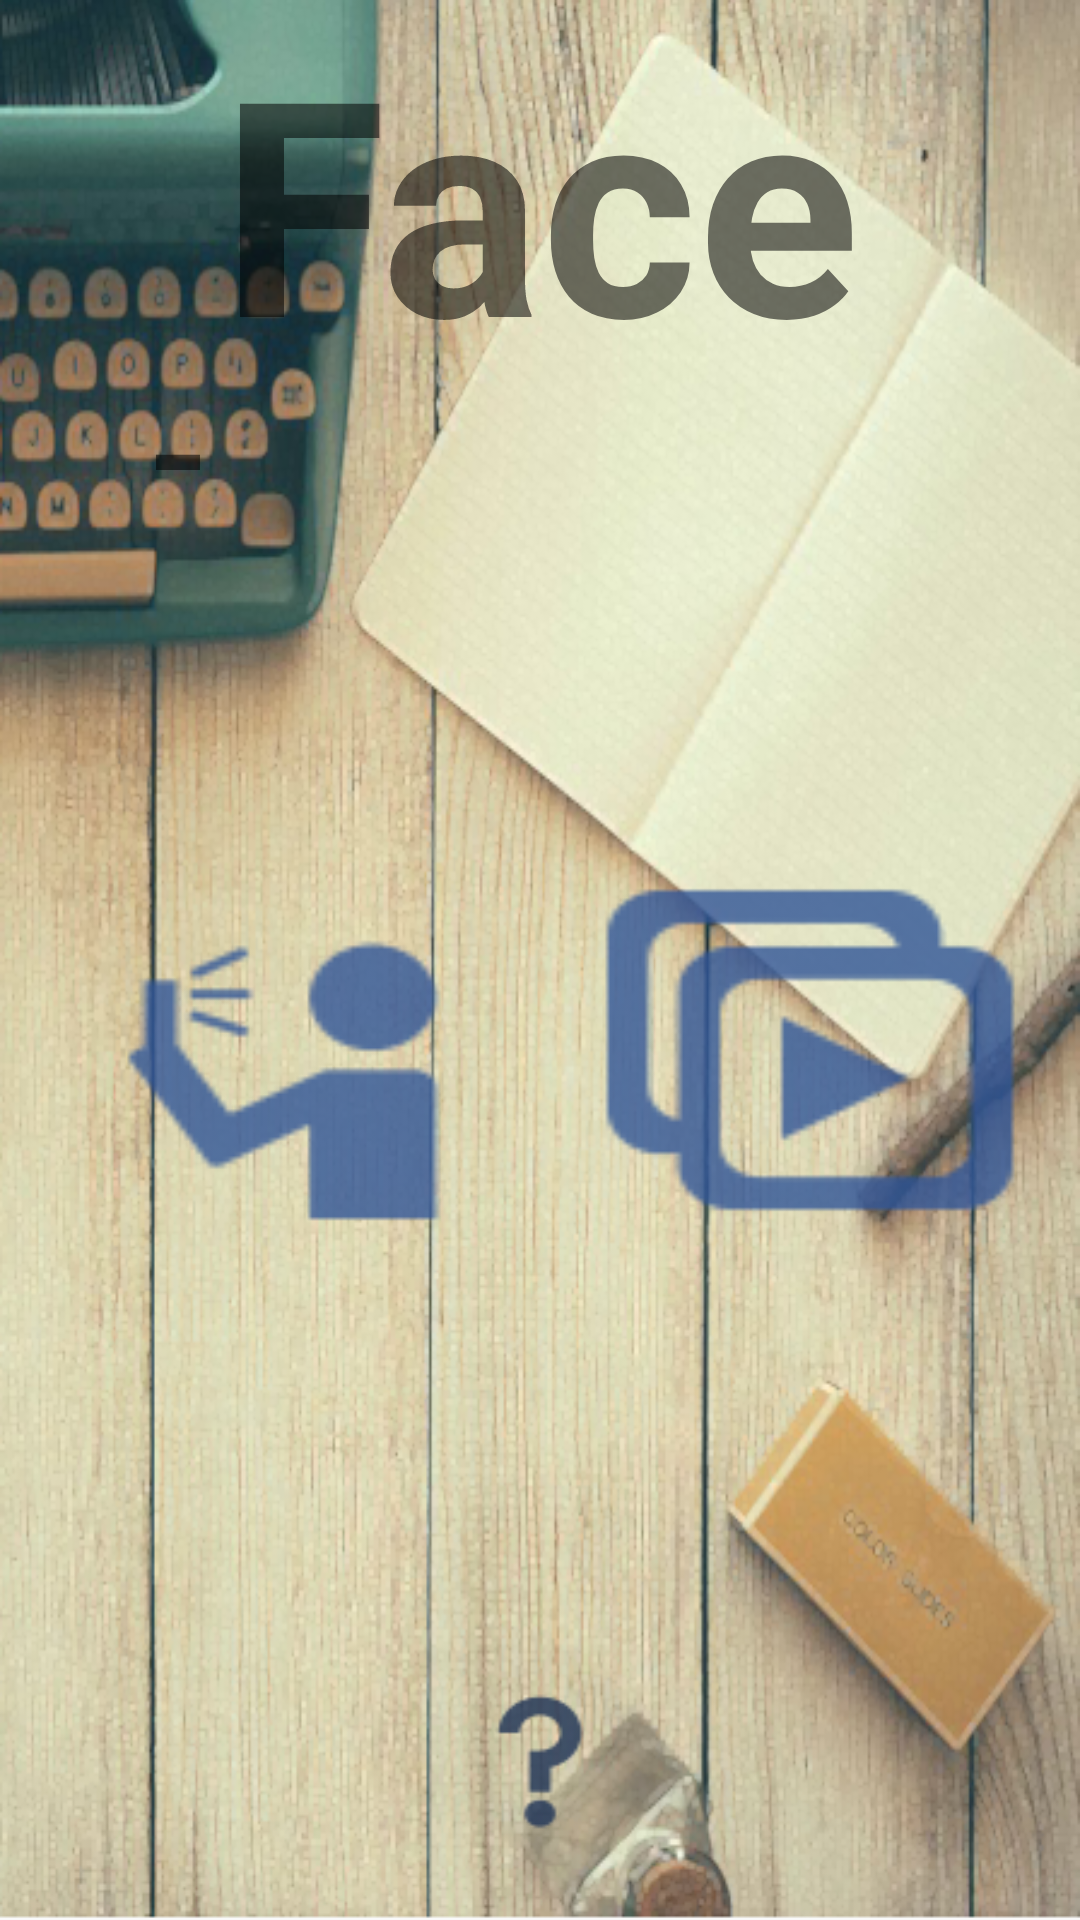

Write the Android layout XML for this screen, with the resource values it uses.
<!-- AndroidManifest.xml: application theme AppTheme -->
<!-- res/layout/activity_main.xml -->
<?xml version="1.0" encoding="utf-8"?>
<LinearLayout xmlns:android="http://schemas.android.com/apk/res/android"
    xmlns:app="http://schemas.android.com/apk/res-auto"
    xmlns:tools="http://schemas.android.com/tools"
    android:background="@drawable/bg"
    android:layout_width="match_parent"
    android:layout_height="match_parent"
    android:baselineAligned="false"
    android:orientation="vertical"
    tools:context="com.yaho.facelapse.MainActivity">

    <TextView
        android:id="@+id/FaceLapse"
        android:layout_width="match_parent"
        android:layout_height="270dp"
        android:layout_weight="1"
        android:text="Face Lapse"
        android:textAlignment="center"
        android:textColor="@color/common_google_signin_btn_text_light_default"
        android:textSize="100sp"
        android:textStyle="bold" />

    <LinearLayout
        android:layout_width="match_parent"
        android:layout_height="500dp"
        android:layout_weight="1"
        android:orientation="horizontal">

        <Button
            android:id="@+id/buttonselfie"
            android:layout_width="150dp"
            android:layout_height="150dp"
            android:layout_gravity="center_vertical|center_horizontal"
            android:layout_marginBottom="0dp"
            android:layout_weight="1"
            android:background="@drawable/btn_selfie"
            android:gravity="center"
            android:onClick="onClick" />

        <Button
            android:id="@+id/buttonalbum"
            android:layout_width="150dp"
            android:layout_height="150dp"
            android:layout_gravity="center_vertical|center_horizontal"
            android:layout_marginBottom="0dp"
            android:layout_weight="1"
            android:background="@drawable/btn_album"
            android:gravity="center"
            android:onClick="onClick" />

    </LinearLayout>

    <Button
        android:id="@+id/buttonmanual"
        android:layout_width="100dp"
        android:layout_height="200dp"
        android:layout_gravity="center_vertical|center_horizontal"
        android:layout_marginBottom="10dp"
        android:layout_weight="1"
        android:gravity="center"
        android:onClick="onClick"
        android:textSize="20sp"
        android:background="@drawable/ic_questionmark" />

</LinearLayout>
<!-- resources referenced by this layout -->
<resources>
  <!-- drawable bg: png bitmap (drawable, 469100 bytes) -->
  <!-- drawable btn_album (drawable) -->
  <?xml version="1.0" encoding="utf-8"?>
  <selector xmlns:android="http://schemas.android.com/apk/res/android">
  
      
      <item
          android:state_pressed="false"
          android:drawable="@drawable/ic_album_norm"
          />
  
      
      <item
          android:state_pressed="true"
          android:drawable="@drawable/ic_album"
          />
  </selector>
  <!-- drawable btn_selfie (drawable) -->
  <?xml version="1.0" encoding="utf-8"?>
  <selector xmlns:android="http://schemas.android.com/apk/res/android">
  
      
      <item
          android:state_pressed="false"
          android:drawable="@drawable/ic_selfie_norm"
          />
  
      
      <item
          android:state_pressed="true"
          android:drawable="@drawable/ic_selfie"
          />
  
  </selector>
  <!-- drawable ic_questionmark: png bitmap (drawable-hdpi, 480 bytes) -->
  <style name="AppTheme" parent="Theme.AppCompat.Light.NoActionBar">
          
          <item name="colorPrimary">@color/colorPrimary</item>
          <item name="colorPrimaryDark">@color/colorPrimaryDark</item>
          <item name="colorAccent">@color/colorAccent</item>
      </style>
  <!-- drawable ic_album_norm: png bitmap (drawable-hdpi, 753 bytes) -->
  <!-- drawable ic_album: png bitmap (drawable-hdpi, 651 bytes) -->
  <!-- drawable ic_selfie_norm: png bitmap (drawable-hdpi, 748 bytes) -->
  <!-- drawable ic_selfie: png bitmap (drawable-hdpi, 656 bytes) -->
  <color name="colorPrimary">#3F51B5</color>
  <color name="colorPrimaryDark">#1c255b</color>
  <color name="colorAccent">#FF4081</color>
</resources>
